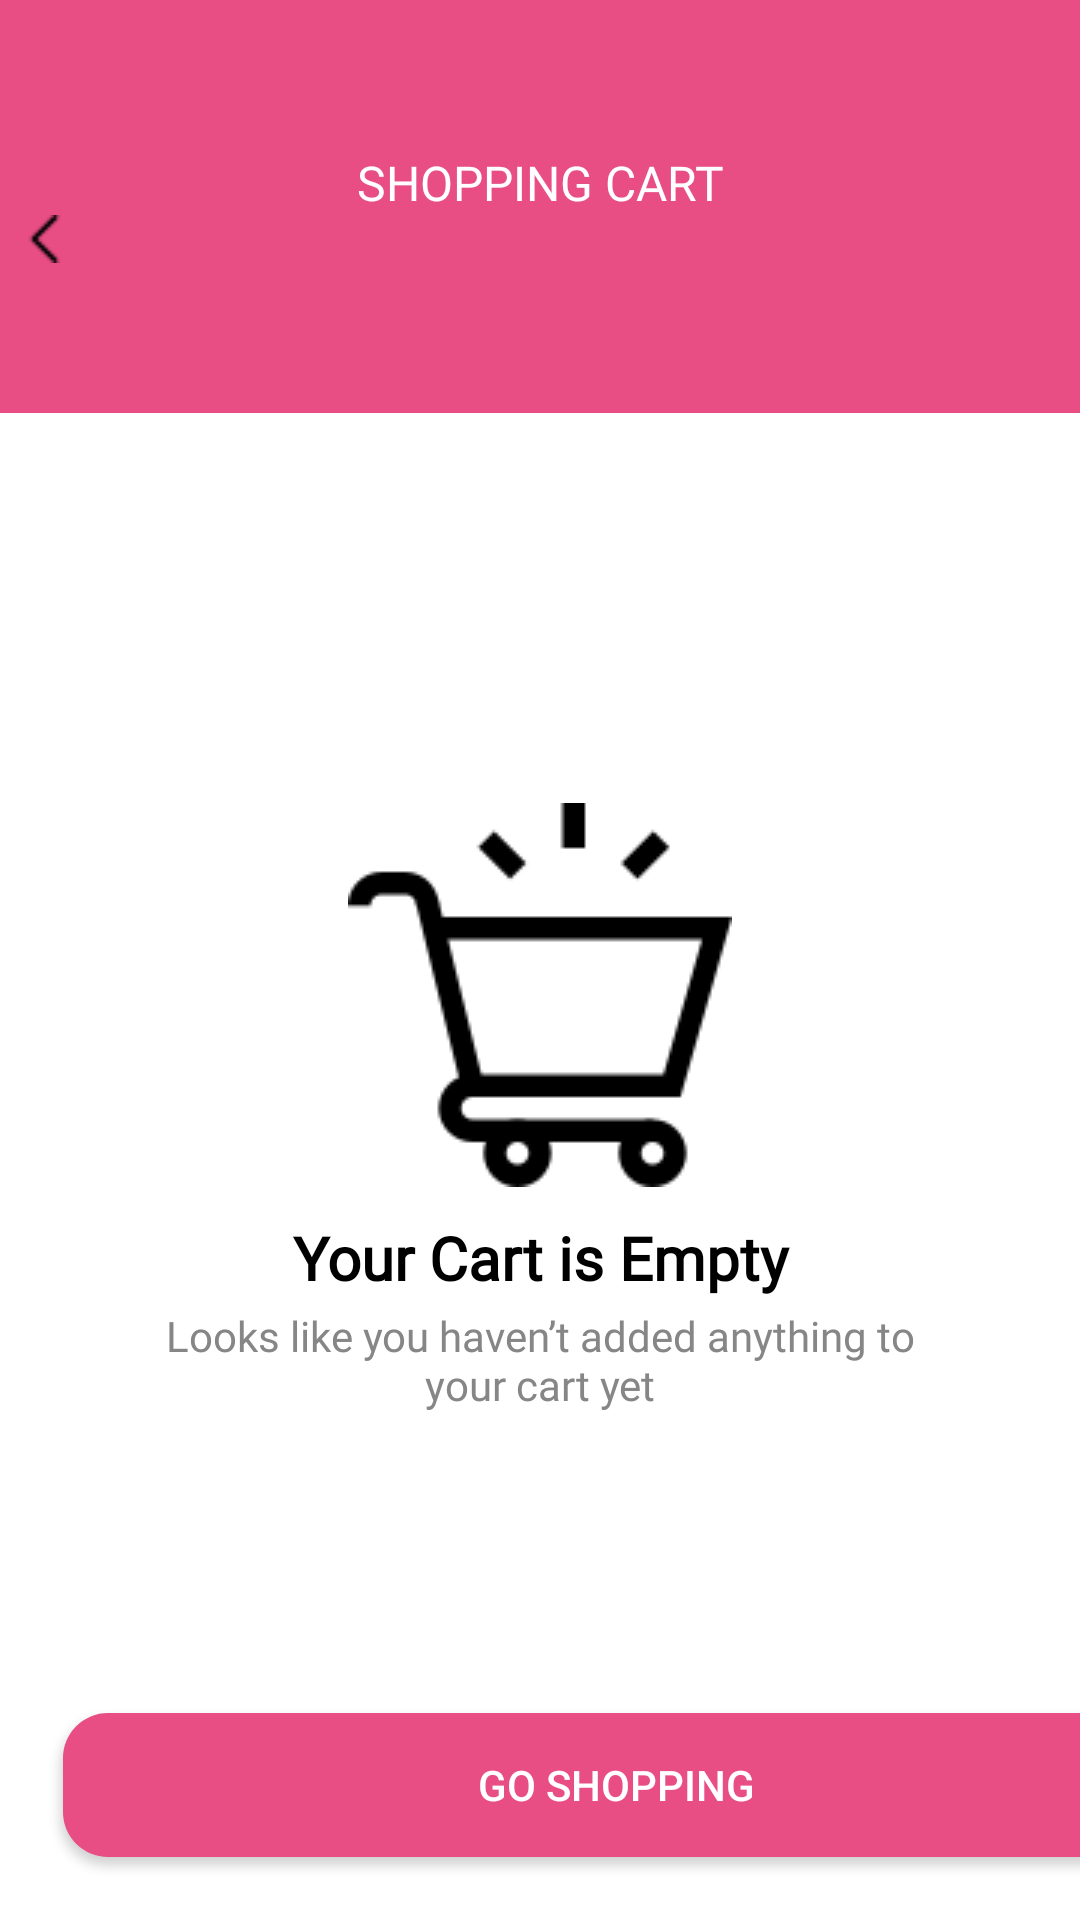

Layout XML and referenced resources for this Android screen:
<!-- AndroidManifest.xml: application theme Theme.SemiFinal -->
<!-- res/layout/empty_cart.xml -->
<?xml version="1.0" encoding="utf-8"?>
<LinearLayout xmlns:android="http://schemas.android.com/apk/res/android"
    xmlns:app="http://schemas.android.com/apk/res-auto"
    xmlns:tools="http://schemas.android.com/tools"
    android:layout_width="match_parent"
    android:layout_height="match_parent"
    android:background="@color/pink"
    android:orientation="vertical"
    android:gravity="center_horizontal">


    <TextView
        android:layout_width="match_parent"
        android:layout_height="wrap_content"
        android:text="SHOPPING CART"
        android:textColor="#FFFFFFFF"
        android:fontFamily="@font/poppins_semibold"
        android:textSize="16sp"
        android:textAlignment="center"
        android:layout_marginTop="50dp"/>


    <ImageView
        android:id="@+id/imageView4"
        android:layout_width="match_parent"
        android:layout_height="wrap_content"
        android:layout_marginRight="165dp"
        app:srcCompat="@drawable/back" />

    <androidx.appcompat.widget.LinearLayoutCompat
        android:layout_width="match_parent"
        android:layout_height="606dp"
        android:layout_marginTop="50dp"
        android:background="@drawable/white_bg1"
        android:backgroundTint="@color/white"
        android:orientation="vertical"
        android:textAlignment="center">

        <ImageView
            android:id="@+id/imageView15"
            android:layout_width="match_parent"
            android:layout_height="wrap_content"
            android:layout_marginTop="130dp"
            app:srcCompat="@drawable/empty" />

        <TextView
            android:layout_width="match_parent"
            android:layout_height="wrap_content"
            android:layout_marginTop="10dp"
            android:fontFamily="@font/poppins_semibold"
            android:text="Your Cart is Empty"
            android:textAlignment="center"
            android:textColor="#FF000000"
            android:textSize="20sp"
            android:textStyle="bold" />

        <TextView
            android:layout_width="wrap_content"
            android:layout_height="wrap_content"
            android:layout_marginTop="3dp"
            android:layout_marginLeft="50dp"
            android:layout_marginRight="50dp"
            android:textAlignment="center"
            android:fontFamily="@font/poppins_semibold"
            android:text="Looks like you haven’t added anything to your cart yet"
            android:textColor="#868686" />


        <Button
            android:id="@+id/button2"
            android:layout_width="369dp"
            android:layout_height="wrap_content"
            android:layout_marginStart="21dp"
            android:layout_marginTop="100dp"
            android:background="@drawable/notsoround_button"
            android:text="GO SHOPPING"
            android:textColor="@color/white"
            tools:layout_editor_absoluteX="161dp"
            tools:layout_editor_absoluteY="453dp" />


    </androidx.appcompat.widget.LinearLayoutCompat>


</LinearLayout>
<!-- resources referenced by this layout -->
<resources>
  <color name="pink">#E84D84</color>
  <color name="white">#FFFFFFFF</color>
  <!-- drawable back: png bitmap (drawable, 224 bytes) -->
  <!-- drawable empty: png bitmap (drawable, 2154 bytes) -->
  <!-- drawable notsoround_button (drawable) -->
  <?xml version="1.0" encoding="utf-8"?>
  <shape xmlns:android="http://schemas.android.com/apk/res/android">
  <solid android:color="#E84D84"/>
      <corners
          android:topLeftRadius="15dp"
          android:topRightRadius="15dp"
          android:bottomLeftRadius="15dp"
          android:bottomRightRadius="15dp"
          />
  </shape>
  <!-- drawable white_bg1 (drawable) -->
  <?xml version="1.0" encoding="utf-8"?>
  <selector xmlns:android="http://schemas.android.com/apk/res/android">
      <item>
          <shape android:shape="rectangle">
              <solid android:color="@color/white"/>/>
          </shape>
      </item>
  </selector>
  <style name="Theme.SemiFinal" parent="Base.Theme.SemiFinal" />
  <style name="Base.Theme.SemiFinal" parent="Theme.AppCompat.Light.DarkActionBar">
          
          
          <item name="colorPrimaryDark">@color/white</item>
      </style>
</resources>
